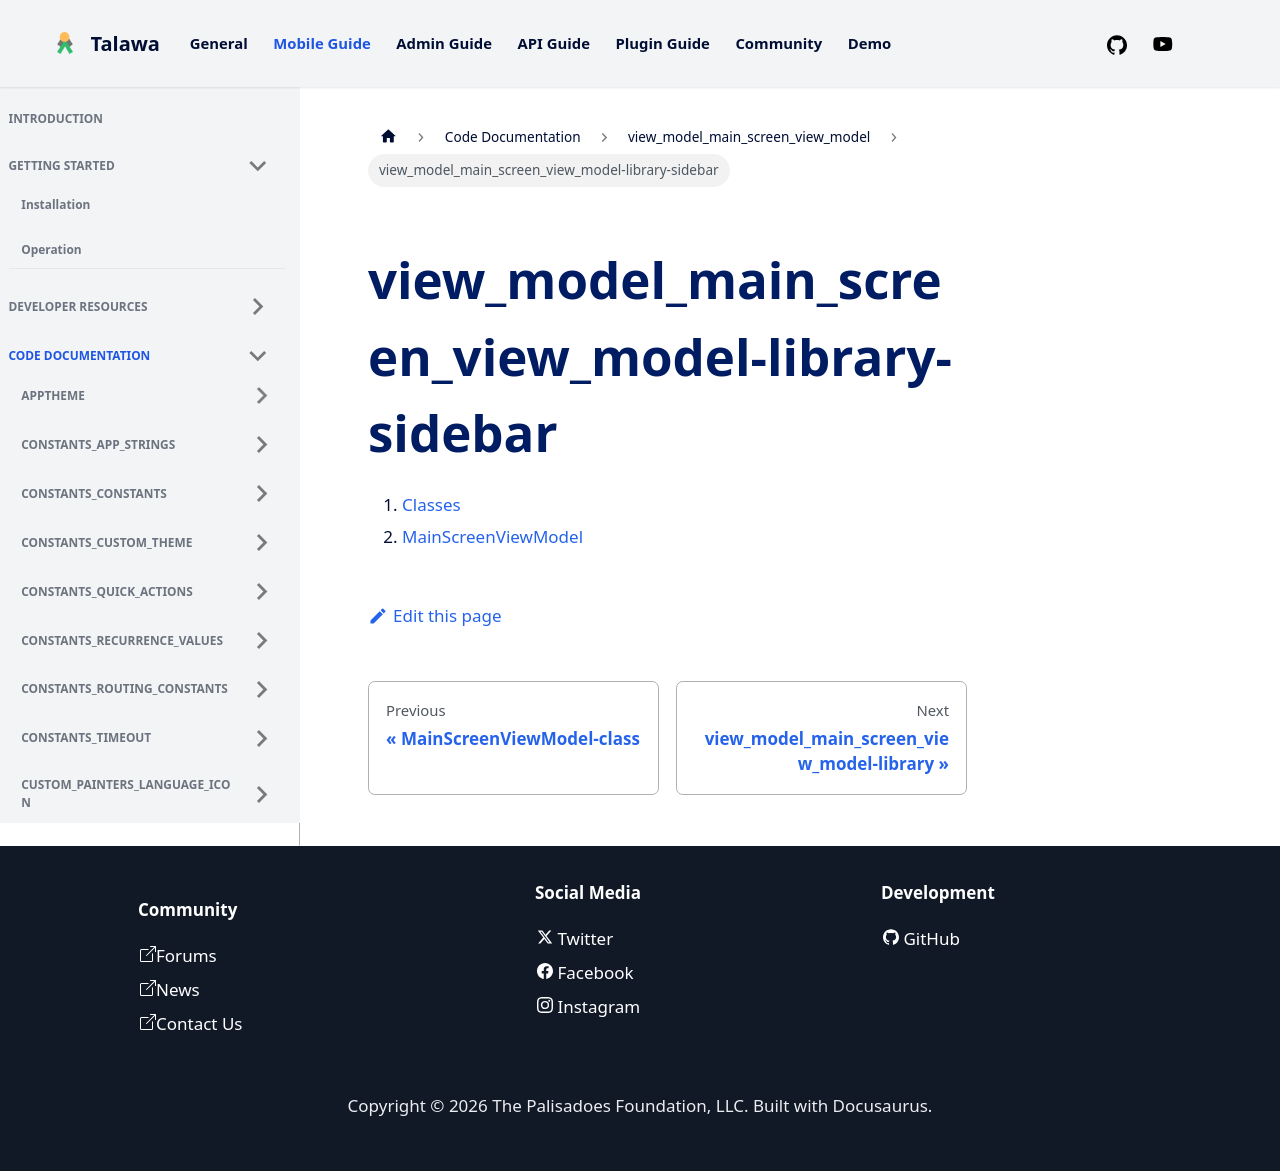

repository: PalisadoesFoundation/talawa · page: docs/auto-docs/view_model_main_screen_view_model/view_model_main_screen_view_model-library-sidebar/index.html · generator: docusaurus

1.  [Classes](./#classes)
2.  [MainScreenViewModel](./MainScreenViewModel-class.md)
